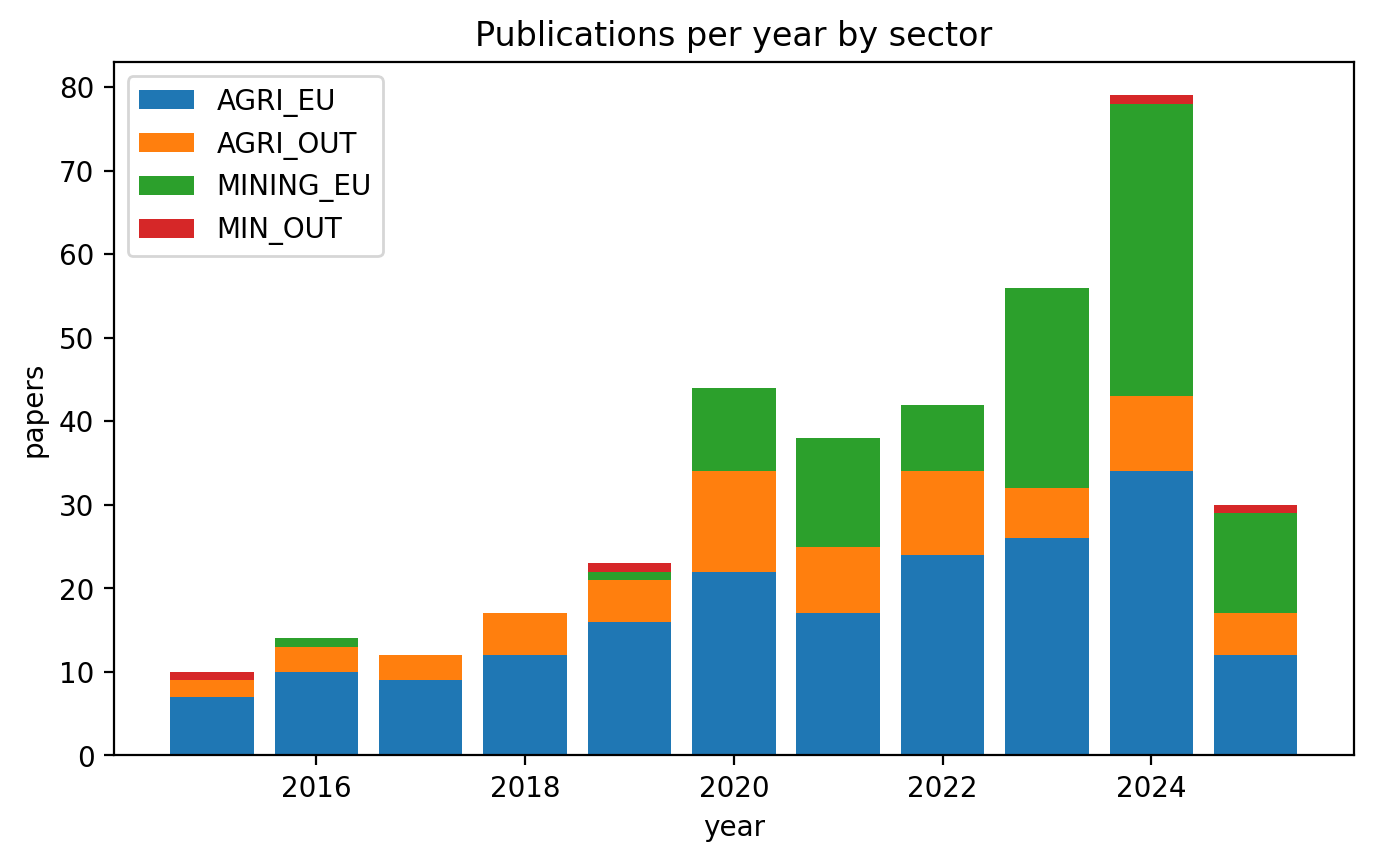

The table this chart was drawn from, first rows:
year, AGRI_EU, AGRI_OUT, MINING_EU, MIN_OUT
2015, 7, 2, 0, 1
2016, 10, 3, 1, 0
2017, 9, 3, 0, 0
2018, 12, 5, 0, 0
2019, 16, 5, 1, 1
2020, 22, 12, 10, 0
2021, 17, 8, 13, 0
2022, 24, 10, 8, 0
2023, 26, 6, 24, 0
2024, 34, 9, 35, 1
2025, 12, 5, 12, 1
